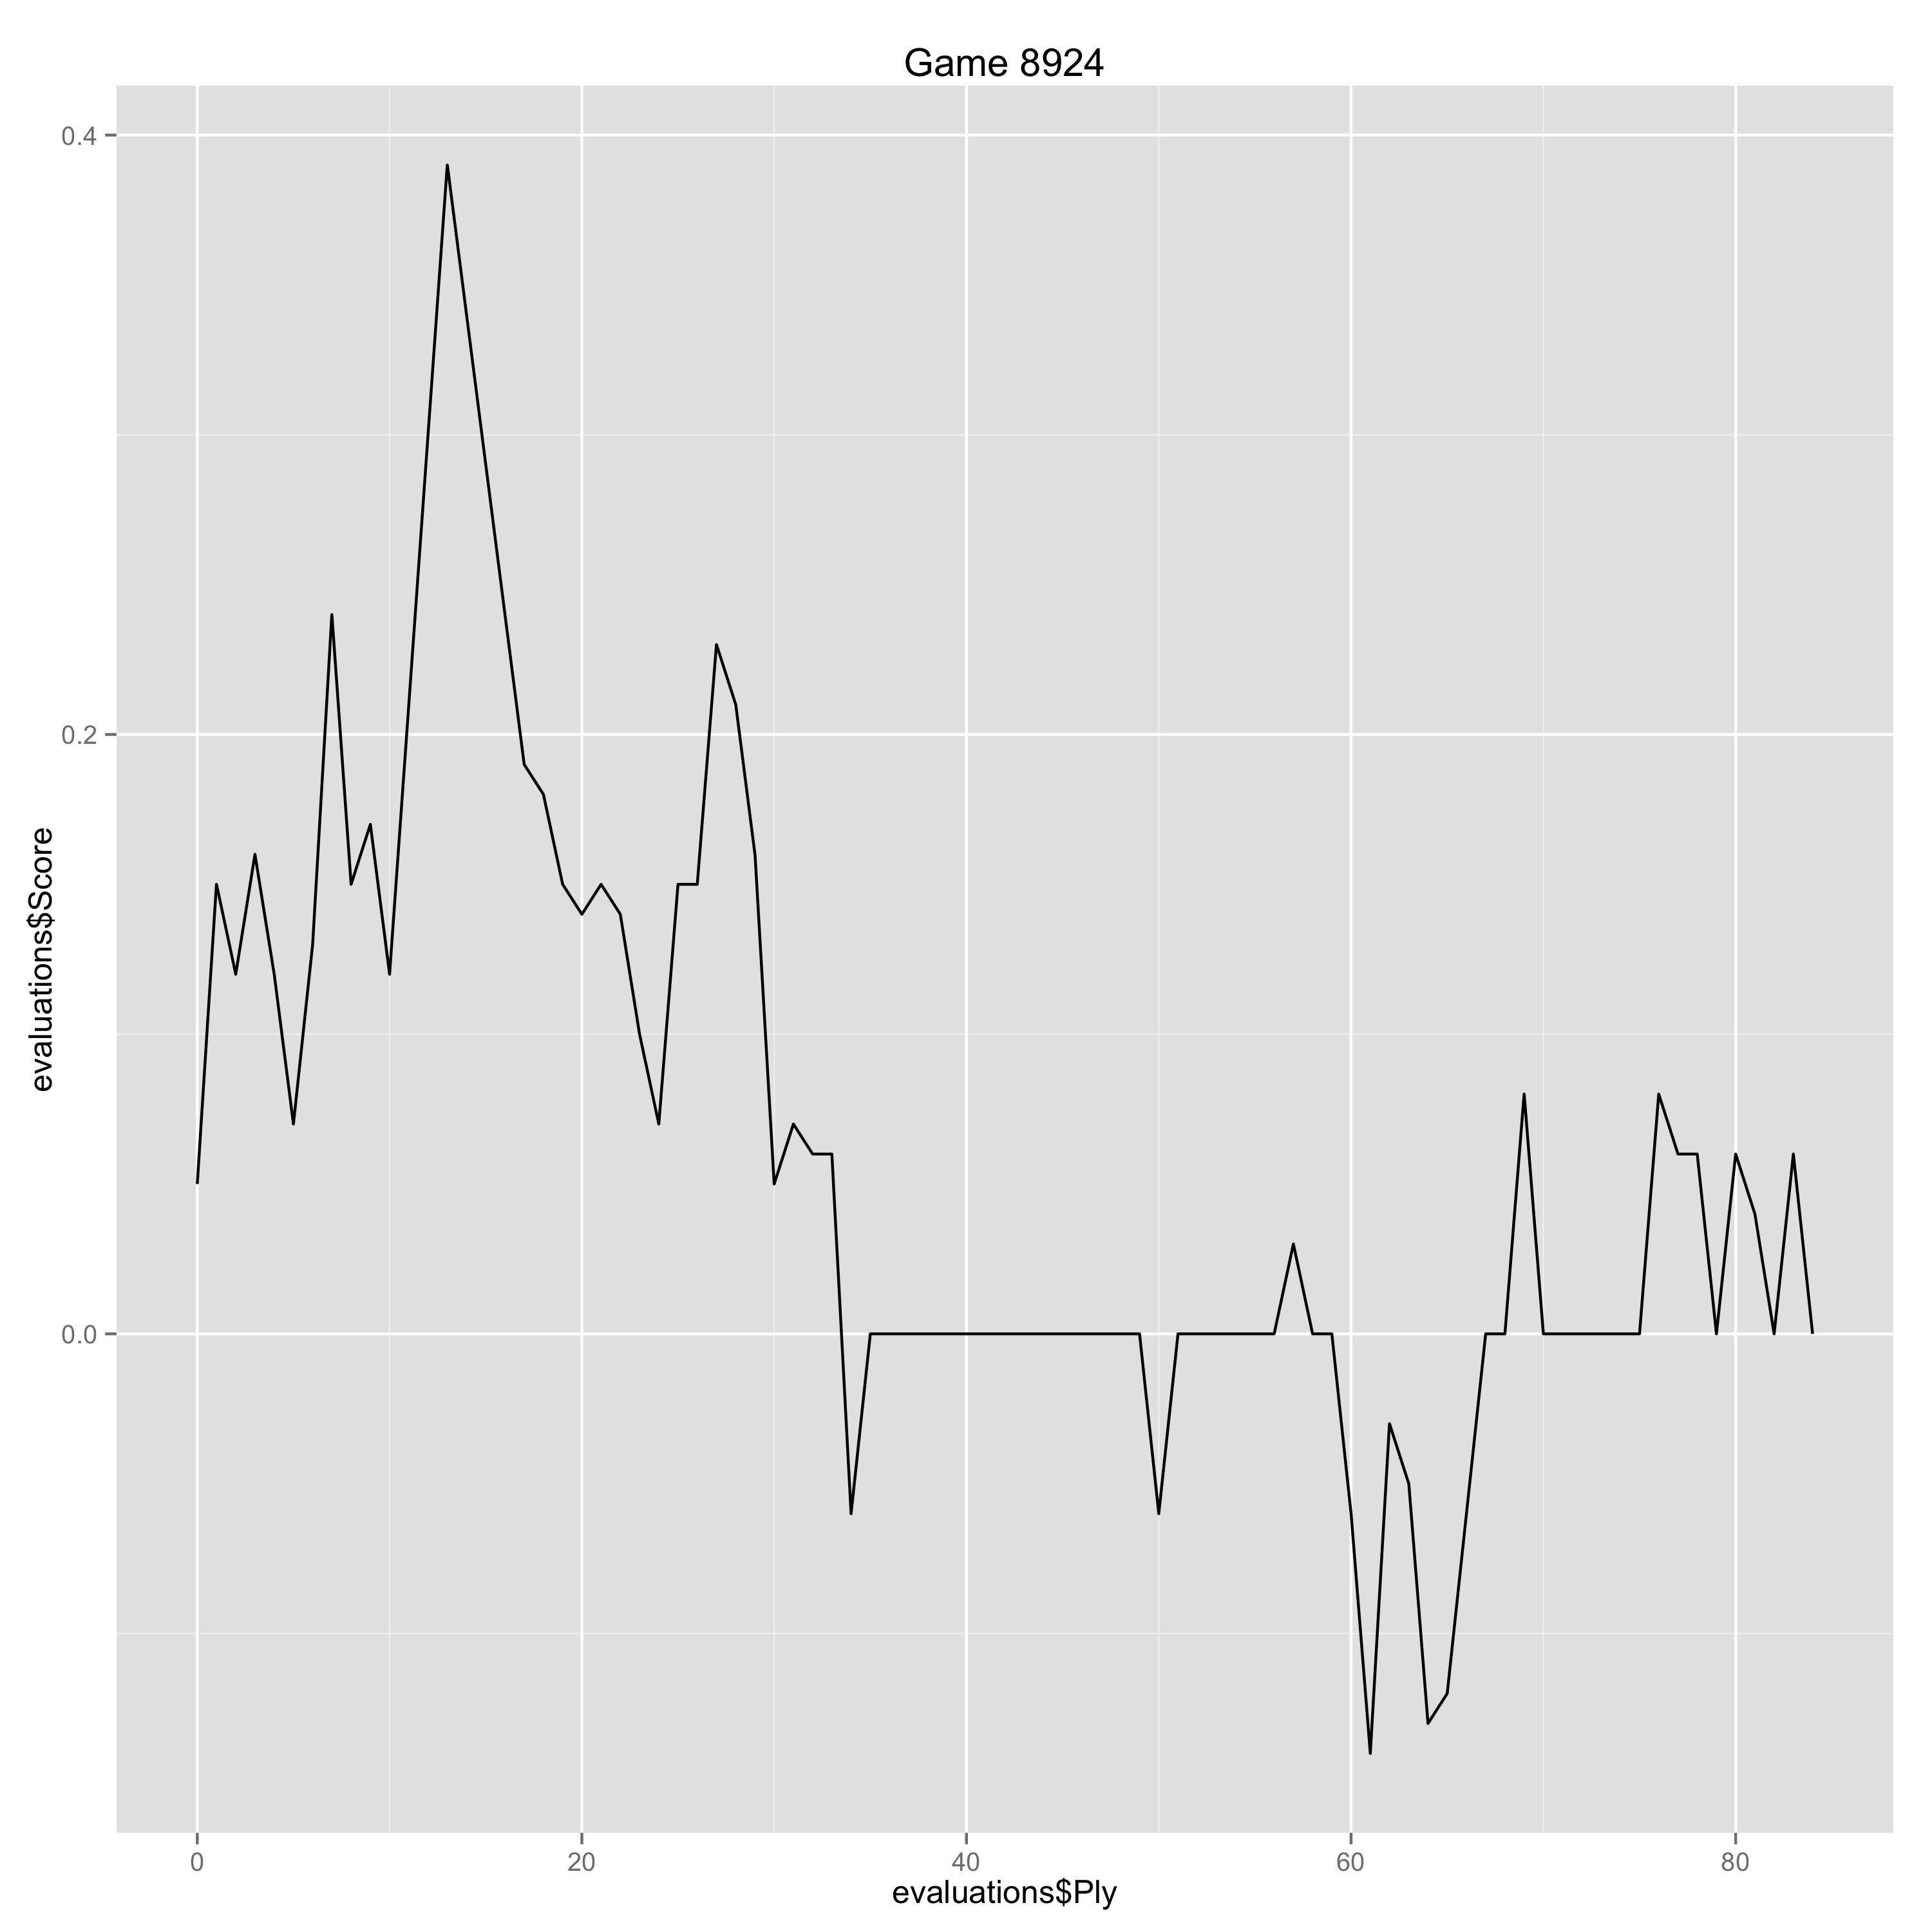

Values plotted in this chart, from the file beside it:
Ply, Move, White, Black, Score, Eval, Comment
0, [1], c4, , 0.05, 0.05, 
1, [1], , c5, 0.15, -0.1, 
2, [2], Nf3, , 0.12, -0.03, 
3, [2], , Nf6, 0.16, -0.04, 
4, [3], Nc3, , 0.12, -0.04, 
5, [3], , Nc6, 0.07, 0.05, 
6, [4], e3, , 0.13, 0.06, 
7, [4], , e5, 0.24, -0.11, 
8, [5], Be2, , 0.15, -0.09, 
9, [5], , d5, 0.17, -0.02, 
10, [6], d4, , 0.12, -0.05, 
13, [7], , e4, 0.39, -0.27, 
17, [9], , Nxe5, 0.19, 0.2, 
18, [10], dxe5, , 0.18, -0.01, 
19, [10], , Qxd1+, 0.15, 0.03, 
20, [11], Kxd1, , 0.14, -0.01, 
21, [11], , Ng4, 0.15, -0.01, 
22, [12], Bb5+, , 0.14, -0.01, 
23, [12], , Bd7, 0.1, 0.04, 
24, [13], Bxd7+, , 0.07, -0.03, 
25, [13], , Kxd7, 0.15, -0.08, 
26, [14], Nxe4, , 0.15, 0.0, 
27, [14], , Nxe5, 0.23, -0.08, 
28, [15], Ke2, , 0.21, -0.02, 
29, [15], , Be7, 0.16, 0.05, 
30, [16], Rd1+, , 0.05, -0.11, 
31, [16], , Ke6, 0.07, -0.02, 
32, [17], Ng5+, , 0.06, -0.01, 
33, [17], , Kf5, 0.06, 0.0, 
34, [18], Rd5, , -0.06, -0.12, 
35, [18], , Bxg5, 0.0, -0.06, 
36, [19], Bxg5, , 0.0, 0.0, 
37, [19], , Kxg5, 0.0, 0.0, 
38, [20], Rxe5+, , 0.0, 0.0, 
39, [20], , Kf6, 0.0, 0.0, 
40, [21], Re3, , 0.0, 0.0, 
41, [21], , Rhe8, 0.0, 0.0, 
42, [22], Rd1, , 0.0, 0.0, 
43, [22], , Rxe3+, 0.0, 0.0, 
44, [23], Kxe3, , 0.0, 0.0, 
45, [23], , Re8+, 0.0, 0.0, 
46, [24], Kf3, , 0.0, 0.0, 
47, [24], , Re7, 0.0, 0.0, 
48, [25], Rd4, , 0.0, 0.0, 
49, [25], , Rc7, 0.0, 0.0, 
50, [26], Ra4, , -0.06, -0.06, 
51, [26], , b6, 0.0, -0.06, 
52, [27], Ke3, , 0.0, 0.0, 
53, [27], , Ke5, 0.0, 0.0, 
54, [28], Kd3, , 0.0, 0.0, 
55, [28], , g5, 0.0, 0.0, 
56, [29], Re4+, , 0.0, 0.0, 
57, [29], , Kf5, 0.03, -0.03, 
58, [30], Ra4, , 0.0, -0.03, 
59, [30], , h5, 0.0, 0.0, 
60, [31], h3, , -0.06, -0.06, 
61, [31], , h4, -0.14, 0.08, 
62, [32], Ke3, , -0.03, 0.11, 
63, [32], , f6, -0.05, 0.02, 
64, [33], g3, , -0.13, -0.08, 
... 20 more rows
